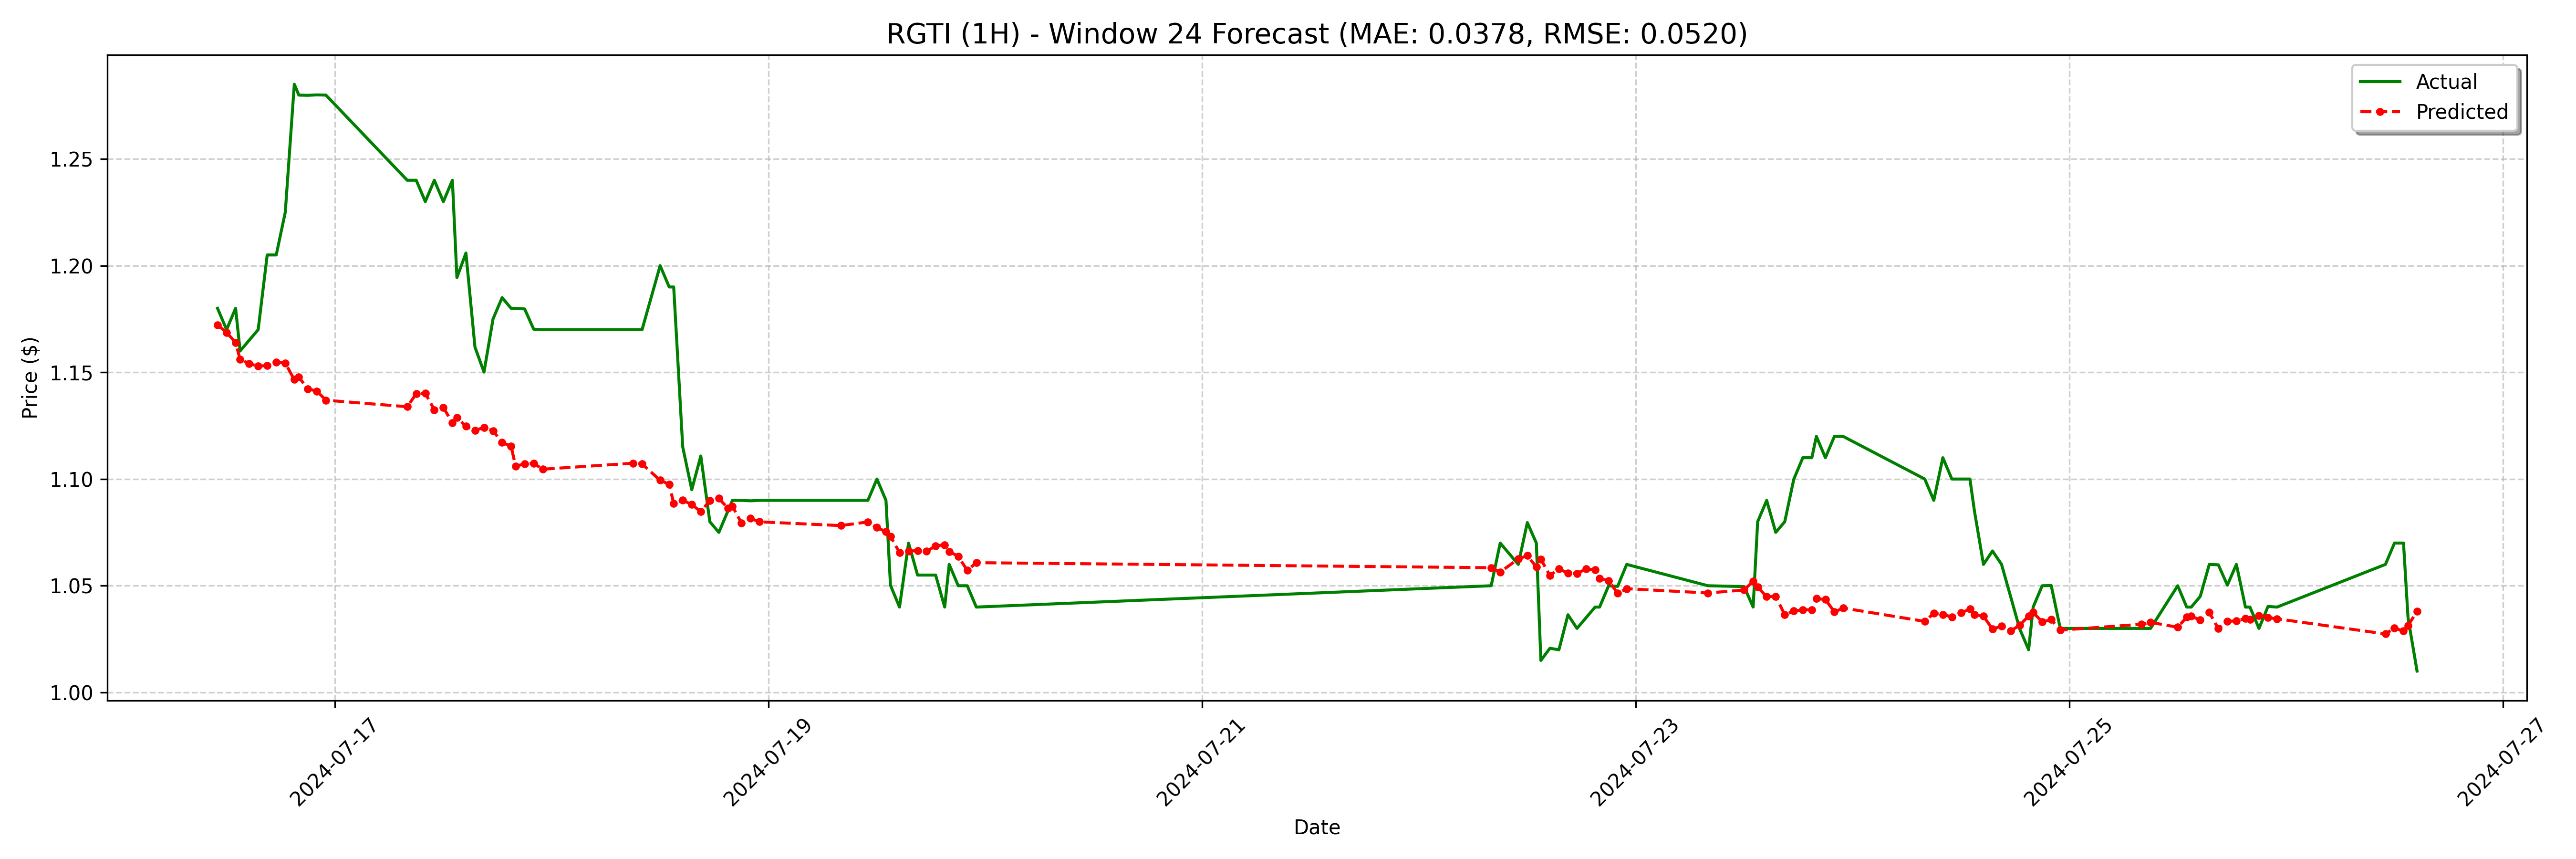

The data file committed next to this chart (first rows):
date, actual, forecast
2024-07-16 11:00:00, 1.18, 1.172
2024-07-16 12:00:00, 1.17, 1.169
2024-07-16 13:00:00, 1.18, 1.164
2024-07-16 13:30:00, 1.16, 1.156
2024-07-16 14:30:00, 1.165, 1.154
2024-07-16 15:30:00, 1.17, 1.153
2024-07-16 16:30:00, 1.205, 1.153
2024-07-16 17:30:00, 1.205, 1.155
2024-07-16 18:30:00, 1.225, 1.154
2024-07-16 19:30:00, 1.285, 1.147
2024-07-16 20:00:00, 1.28, 1.148
2024-07-16 21:00:00, 1.28, 1.142
2024-07-16 22:00:00, 1.28, 1.141
2024-07-16 23:00:00, 1.28, 1.137
2024-07-17 08:00:00, 1.24, 1.134
2024-07-17 09:00:00, 1.24, 1.14
2024-07-17 10:00:00, 1.23, 1.14
2024-07-17 11:00:00, 1.24, 1.132
2024-07-17 12:00:00, 1.23, 1.134
2024-07-17 13:00:00, 1.24, 1.126
2024-07-17 13:30:00, 1.194, 1.129
2024-07-17 14:30:00, 1.206, 1.125
2024-07-17 15:30:00, 1.162, 1.123
2024-07-17 16:30:00, 1.15, 1.124
2024-07-17 17:30:00, 1.175, 1.123
2024-07-17 18:30:00, 1.185, 1.117
2024-07-17 19:30:00, 1.18, 1.115
2024-07-17 20:00:00, 1.18, 1.106
2024-07-17 21:00:00, 1.18, 1.107
2024-07-17 22:00:00, 1.17, 1.107
2024-07-17 23:00:00, 1.17, 1.105
2024-07-18 09:00:00, 1.17, 1.107
2024-07-18 10:00:00, 1.17, 1.107
2024-07-18 12:00:00, 1.2, 1.099
2024-07-18 13:00:00, 1.19, 1.098
2024-07-18 13:30:00, 1.19, 1.089
2024-07-18 14:30:00, 1.115, 1.09
2024-07-18 15:30:00, 1.095, 1.088
2024-07-18 16:30:00, 1.111, 1.085
2024-07-18 17:30:00, 1.08, 1.09
2024-07-18 18:30:00, 1.075, 1.091
2024-07-18 19:30:00, 1.085, 1.086
2024-07-18 20:00:00, 1.09, 1.087
2024-07-18 21:00:00, 1.09, 1.079
2024-07-18 22:00:00, 1.09, 1.082
2024-07-18 23:00:00, 1.09, 1.08
2024-07-19 08:00:00, 1.09, 1.078
2024-07-19 11:00:00, 1.09, 1.08
2024-07-19 12:00:00, 1.1, 1.077
2024-07-19 13:00:00, 1.09, 1.075
2024-07-19 13:30:00, 1.05, 1.073
2024-07-19 14:30:00, 1.04, 1.066
2024-07-19 15:30:00, 1.07, 1.066
2024-07-19 16:30:00, 1.055, 1.066
2024-07-19 17:30:00, 1.055, 1.066
2024-07-19 18:30:00, 1.055, 1.069
2024-07-19 19:30:00, 1.04, 1.069
2024-07-19 20:00:00, 1.06, 1.066
2024-07-19 21:00:00, 1.05, 1.064
2024-07-19 22:00:00, 1.05, 1.057
... 68 more rows
